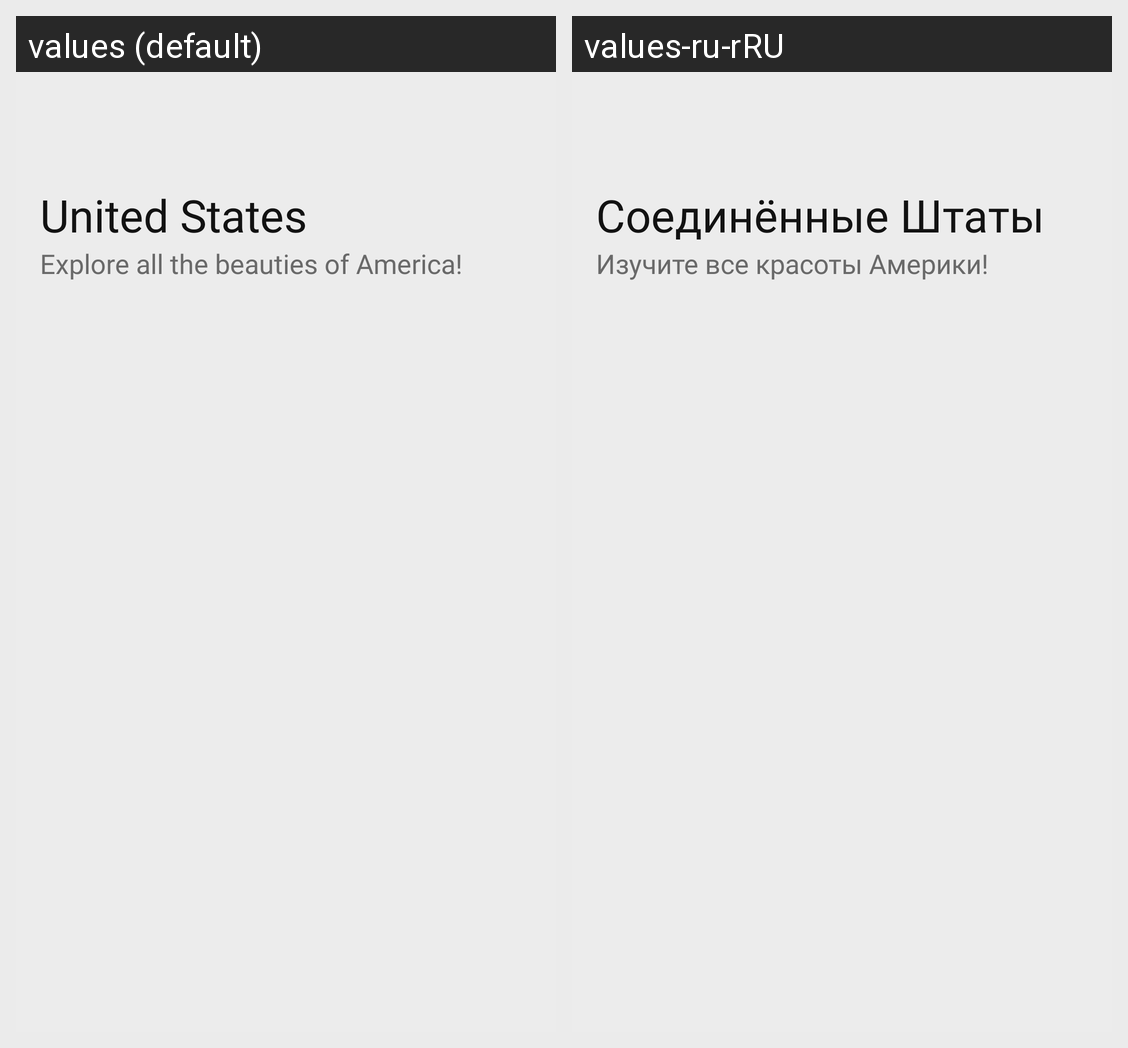

Here is an Android app screen in its default locale and in the app's own translations. Write out the translated-string differences for the strings that appear on this screen.
Android screen res/layout/fragment_list.xml rendered under 2 locales, left to right: values (default), values-ru-rRU. Device: Nexus 5 (rendered at 1080×1920; each locale shown at half size, 540×960, under a caption strip naming it); theme Theme.TravelManager.
Strings drawn on this screen, with the default value and each locale's value (text and hints the layout hard-codes, and strings that could not be matched under every locale, appear in the picture but are not listed):

states_label
  values: United States
  values-ru-rRU: Соединённые Штаты

states_label_description
  values: Explore all the beauties of America!
  values-ru-rRU: Изучите все красоты Америки!
